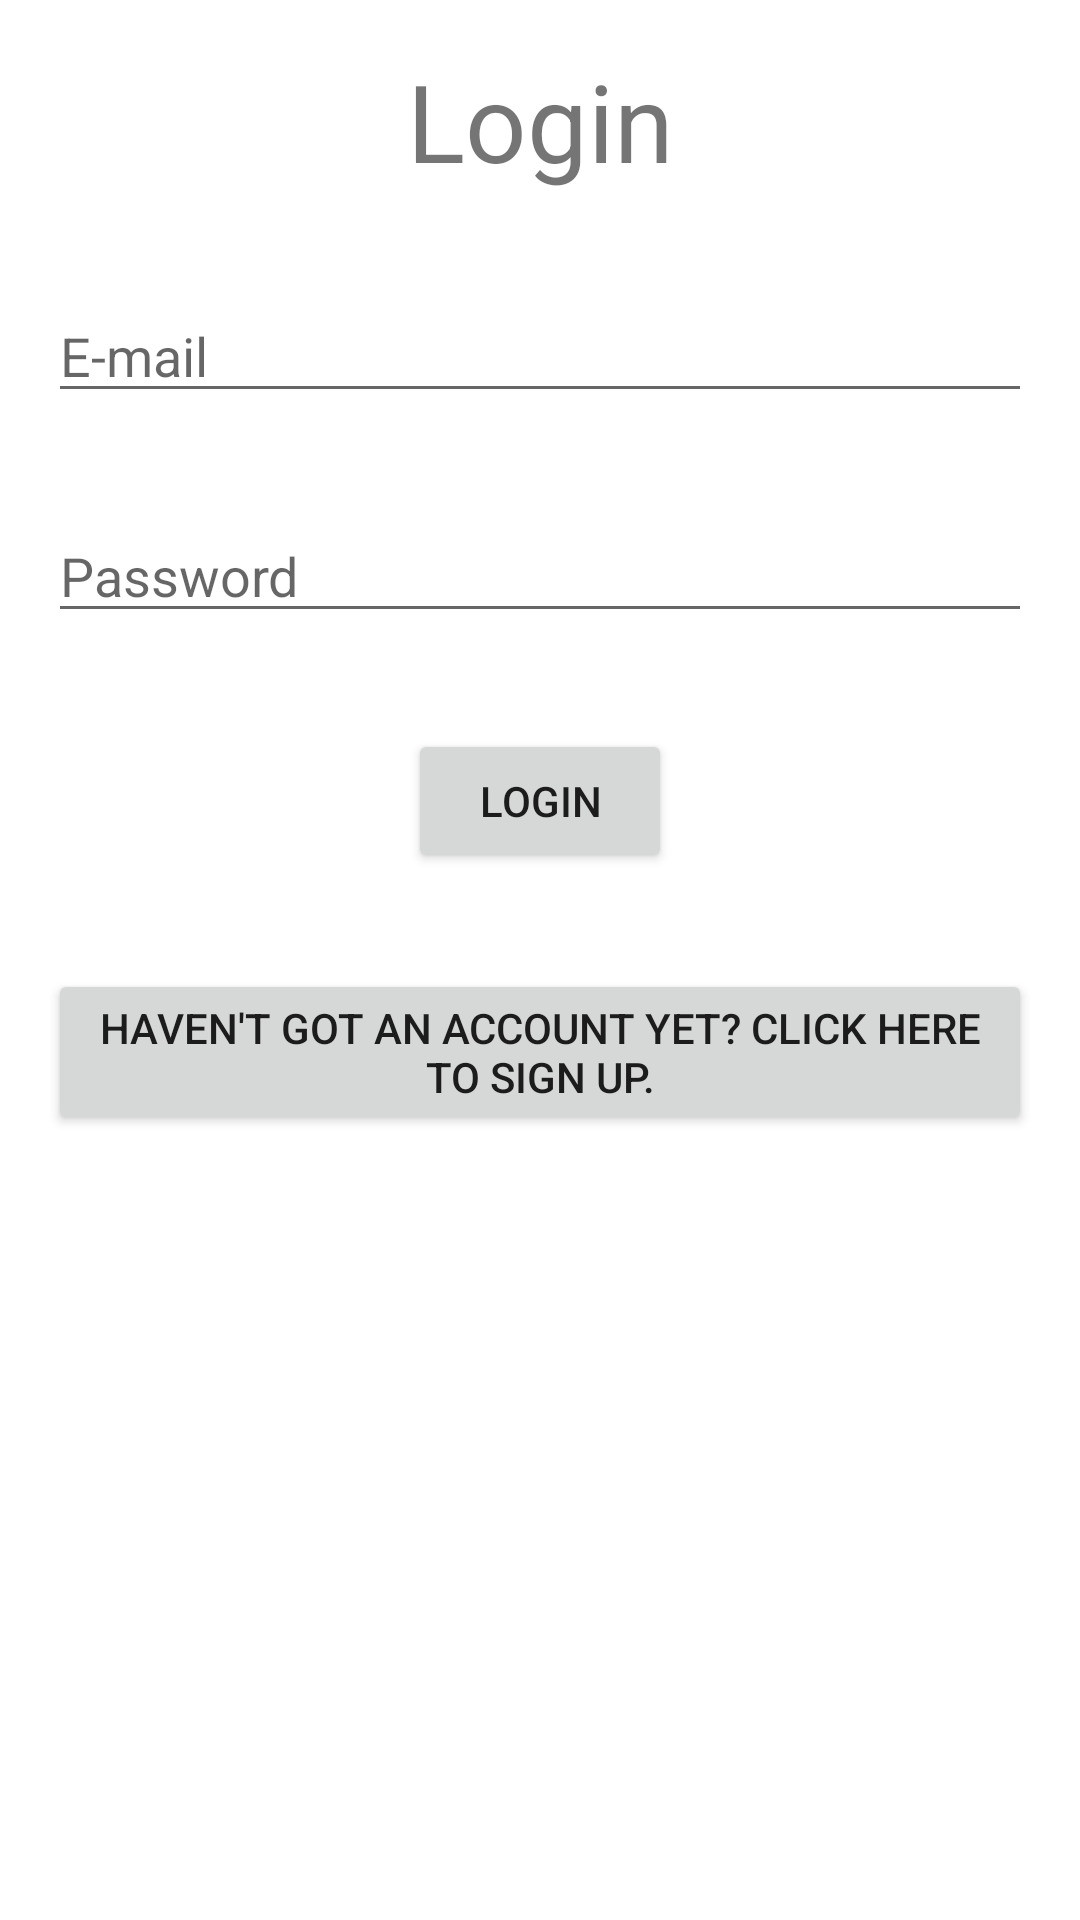

This screen was rendered from an Android layout file. Write that file and the resources it references.
<!-- AndroidManifest.xml: application theme Theme.GeoNote -->
<!-- res/layout/activity_login_lougout.xml -->
<?xml version="1.0" encoding="utf-8"?>
<ScrollView xmlns:android="http://schemas.android.com/apk/res/android"
    xmlns:tools="http://schemas.android.com/tools"
    android:layout_width="match_parent"
    android:layout_height="match_parent"
    tools:context=".UI.LoginLogoutActivity"
    android:orientation="vertical">

    <androidx.appcompat.widget.LinearLayoutCompat
        android:layout_width="match_parent"
        android:layout_height="wrap_content"
        android:orientation="vertical">

        <TextView
            android:id="@+id/title"
            android:layout_width="match_parent"
            android:layout_height="wrap_content"
            android:text="@string/login"
            android:textAlignment="center"
            android:textSize="@dimen/h1"
            android:layout_margin="@dimen/activity_vertical_margin"/>

        <EditText
            android:id="@+id/name"
            android:layout_width="match_parent"
            android:layout_height="wrap_content"
            android:ems="10"
            android:hint="@string/name"
            android:visibility="gone"
            android:layout_margin="@dimen/activity_vertical_margin"
            android:autofillHints="name"
            android:inputType="textPersonName"/>

        <EditText
            android:id="@+id/email"
            android:layout_width="match_parent"
            android:layout_height="wrap_content"
            android:ems="10"
            android:hint="@string/email"
            android:layout_margin="@dimen/activity_vertical_margin"
            android:autofillHints="emailAddress"
            android:inputType="textEmailAddress"/>

        <EditText
            android:id="@+id/password"
            android:layout_width="match_parent"
            android:layout_height="wrap_content"
            android:ems="10"
            android:hint="@string/password"
            android:layout_margin="@dimen/activity_vertical_margin"
            android:autofillHints="password"
            android:inputType="textPassword"/>

        <Button
            android:id="@+id/button"
            android:layout_width="wrap_content"
            android:layout_height="wrap_content"
            android:text="@string/login"
            android:layout_margin="@dimen/activity_vertical_margin"
            android:layout_gravity="center"/>


        <Button
            android:id="@+id/switchButton"
            android:layout_width="wrap_content"
            android:layout_height="wrap_content"
            android:text="@string/switch_to_signup"
            android:layout_margin="@dimen/activity_vertical_margin"
            android:layout_gravity="center"/>

        <ProgressBar
            android:id="@+id/progressBar"
            style="?android:attr/progressBarStyle"
            android:layout_width="wrap_content"
            android:layout_height="wrap_content"
            android:visibility="gone"
            android:layout_margin="@dimen/activity_vertical_margin"
            android:layout_gravity="center"/>

    </androidx.appcompat.widget.LinearLayoutCompat>

</ScrollView>
<!-- resources referenced by this layout -->
<resources>
  <dimen name="activity_vertical_margin">16dp</dimen>
  <dimen name="h1">36sp</dimen>
  <string name="email">E-mail</string>
  <string name="login">Login</string>
  <string name="name">Name</string>
  <string name="password">Password</string>
  <string name="switch_to_signup">Haven\'t got an account yet? Click here to Sign up.</string>
  <style name="Theme.GeoNote" parent="Theme.MaterialComponents.DayNight.DarkActionBar">
          
          <item name="colorPrimary">@color/purple_500</item>
          <item name="colorPrimaryVariant">@color/purple_700</item>
          <item name="colorOnPrimary">@color/white</item>
          
          <item name="colorSecondary">@color/teal_200</item>
          <item name="colorSecondaryVariant">@color/teal_700</item>
          <item name="colorOnSecondary">@color/black</item>
          
          <item name="android:statusBarColor" tools:targetApi="l">?attr/colorPrimaryVariant</item>
          
      </style>
  <!-- not gathered from this repository: default colours our renderer supplied (Android Studio template values) -->
  <color name="purple_500">#FF6200EE</color>
  <color name="purple_700">#FF3700B3</color>
  <color name="teal_200">#FF03DAC5</color>
  <color name="teal_700">#FF018786</color>
  <color name="black">#FF000000</color>
  <color name="white">#FFFFFFFF</color>
</resources>
